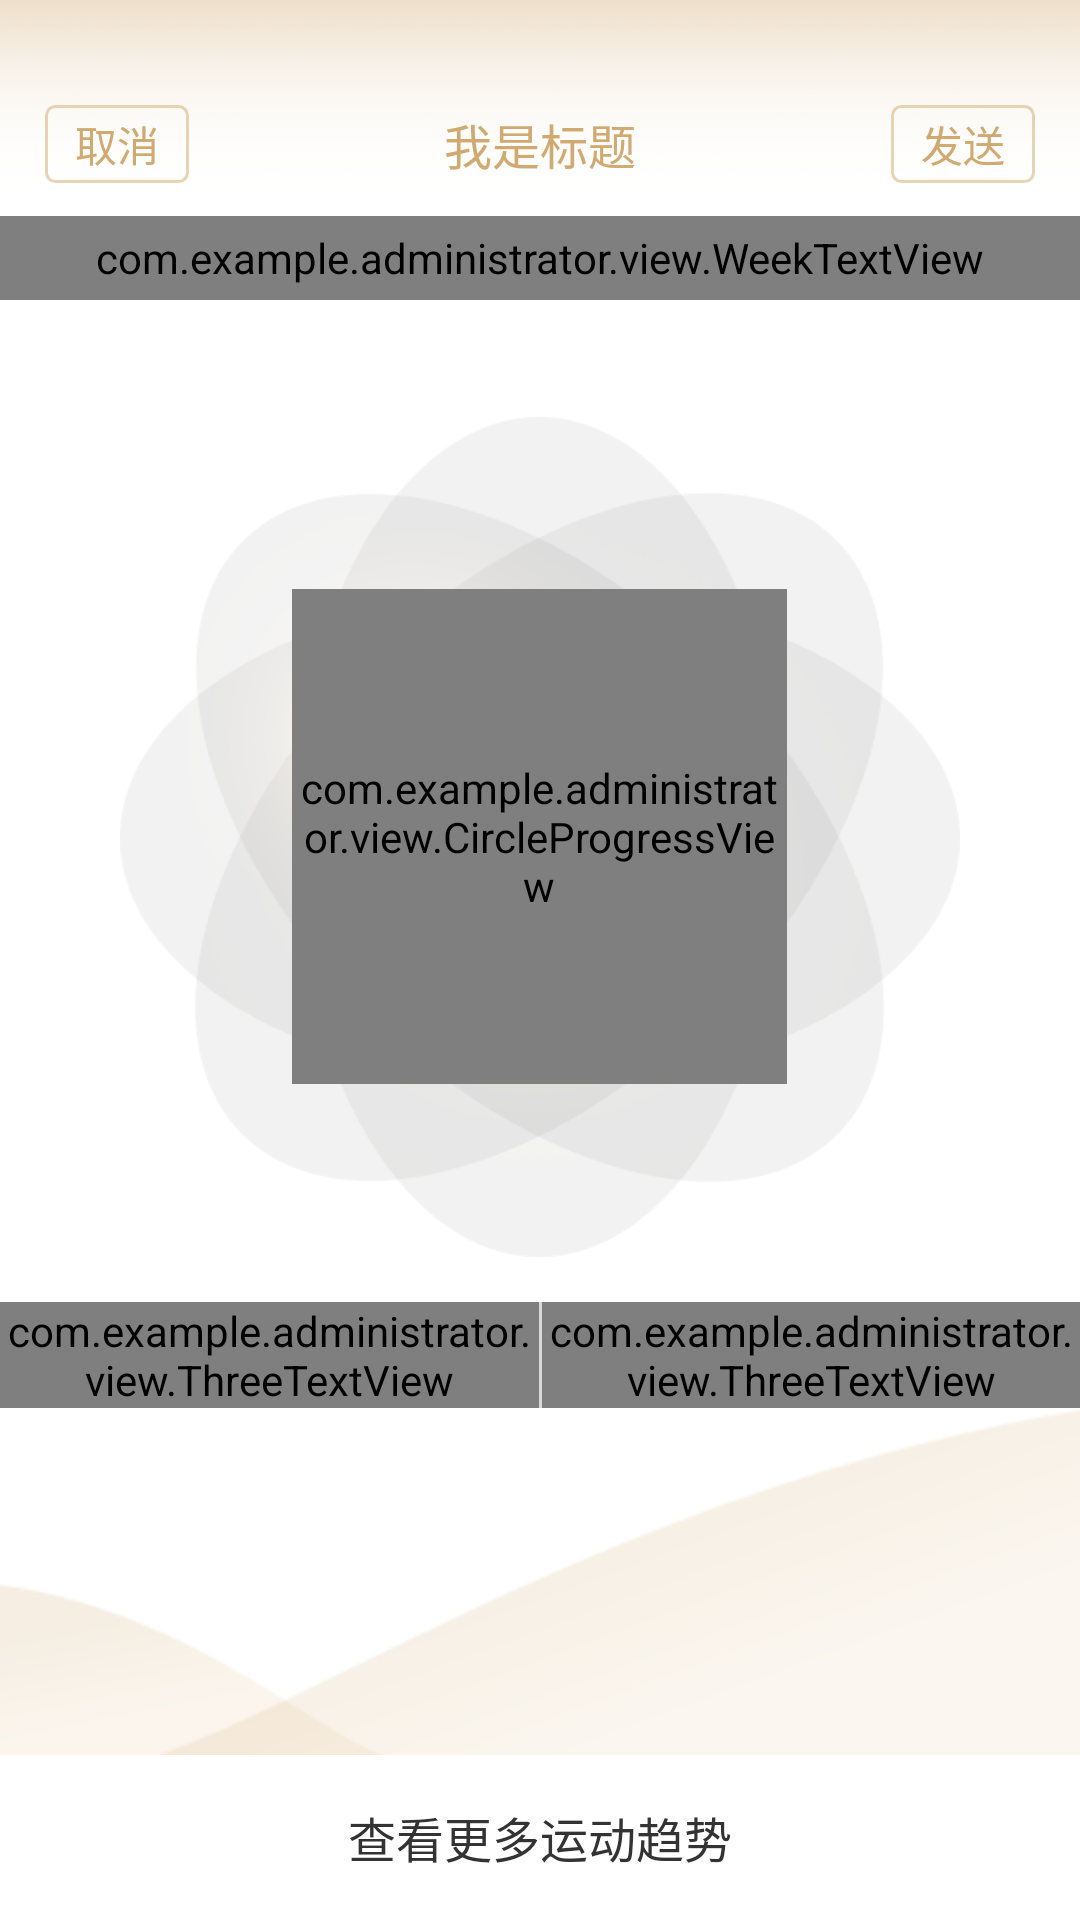

Produce the Android XML layout that renders to this screen, including the resource entries it uses.
<!-- AndroidManifest.xml: application theme AppTheme -->
<!-- res/layout/pedometer.xml -->
<?xml version="1.0" encoding="utf-8"?>
<LinearLayout xmlns:android="http://schemas.android.com/apk/res/android"
    android:layout_width="match_parent"
    android:layout_height="match_parent"
    android:background="@color/white_fff"
    android:orientation="vertical">

    <include layout="@layout/head_text_white" />

    <com.example.administrator.view.WeekTextView
        android:id="@+id/xiaolajiao_week_text"
        android:layout_width="match_parent"
        android:layout_height="28dp" />

    <TextView
        android:id="@+id/xiaolajiao_time"
        android:layout_width="match_parent"
        android:layout_height="wrap_content"
        android:layout_marginTop="10dp"
        android:layout_marginBottom="10dp"
        android:gravity="center"
        android:text="@string/time"
        android:textColor="@color/title_333333"
        android:textSize="14dp"
        android:visibility="invisible" />

    <RelativeLayout
        android:layout_width="280dp"
        android:layout_height="280dp"
        android:layout_gravity="center"
        android:background="@mipmap/pedometer_ring_bg">

        <ImageView
            android:layout_width="165dp"
            android:layout_height="165dp"
            android:layout_centerInParent="true"
            android:src="@mipmap/pedometer_ring" />

        <com.example.administrator.view.CircleProgressView
            android:id="@+id/xiaolajiao_CircleProgressView"
            android:layout_width="165dp"
            android:layout_height="165dp"
            android:layout_centerInParent="true" />
    </RelativeLayout>

    <LinearLayout
        android:layout_width="match_parent"
        android:layout_height="wrap_content"
        android:layout_marginTop="15dp"
        android:orientation="horizontal">

        <com.example.administrator.view.ThreeTextView
            android:id="@+id/xiaolajiao_3tv_left"
            android:layout_width="match_parent"
            android:layout_height="wrap_content"
            android:layout_weight="1" />

        <View
            android:layout_width="1dp"
            android:layout_height="match_parent"
            android:background="#d9d9d9" />

        <com.example.administrator.view.ThreeTextView
            android:id="@+id/xiaolajiao_3tv_reight"
            android:layout_width="match_parent"
            android:layout_height="wrap_content"
            android:layout_weight="1" />
    </LinearLayout>

    <ImageView
        android:layout_width="match_parent"
        android:layout_height="wrap_content"
        android:layout_weight="1"
        android:scaleType="fitXY"
        android:src="@mipmap/base_bg_pressed" />

    <TextView
        android:id="@+id/xiaolajiao_more_motion"
        android:layout_width="match_parent"
        android:layout_height="55dp"
        android:gravity="center"
        android:text="@string/more_motion"
        android:textColor="@color/title_333333"
        android:textSize="16dp"></TextView>

</LinearLayout>
<!-- res/layout/head_text_white.xml (included above) -->
<?xml version="1.0" encoding="utf-8"?>
<LinearLayout xmlns:android="http://schemas.android.com/apk/res/android"
    android:layout_width="match_parent"
    android:layout_height="72dp"
    android:background="@mipmap/base_bg_normal"
    android:orientation="vertical">

    <View
        android:layout_width="match_parent"
        android:layout_height="24dp"
        android:background="#00000000" />

    <RelativeLayout
        android:layout_width="match_parent"
        android:layout_height="match_parent"
        android:layout_weight="1">

        <TextView
            android:id="@+id/xiaolajiao_head_tv_concal"
            android:layout_width="48dp"
            android:layout_height="26dp"
            android:layout_centerVertical="true"
            android:layout_marginLeft="15dp"
            android:background="@drawable/base_bgselector"
            android:gravity="center"
            android:text="@string/cancel"
            android:textColor="@color/brown_d1aa71"
            android:textSize="14dp" />

        <TextView
            android:id="@+id/xiaolajiao_head_tv_title"
            android:layout_width="wrap_content"
            android:layout_height="wrap_content"
            android:layout_centerInParent="true"
            android:gravity="center"
            android:text="@string/my_title"
            android:textColor="@color/brown_d1aa71"
            android:textSize="16dp" />


        <TextView
            android:id="@+id/xiaolajiao_head_tv_text"
            android:layout_width="48dp"
            android:layout_height="26dp"
            android:layout_alignParentRight="true"
            android:layout_centerVertical="true"
            android:layout_marginRight="15dp"
            android:background="@drawable/base_bgselector"
            android:gravity="center"
            android:text="@string/send"
            android:textColor="@color/brown_d1aa71"
            android:textSize="14dp" />

    </RelativeLayout>

</LinearLayout>
<!-- resources referenced by this layout -->
<resources>
  <color name="brown_d1aa71">#D1AA71</color>
  <color name="title_333333">#333333</color>
  <color name="white_fff" tools:ignore="MissingDefaultResource">#ffffff</color>
  <!-- drawable base_bgselector (drawable) -->
  <?xml version="1.0" encoding="utf-8"?>
  <selector xmlns:android="http://schemas.android.com/apk/res/android">
  
      <item android:drawable="@drawable/base_bgpress" android:state_pressed="true"></item>
      <item android:drawable="@drawable/base_bgcancal"></item>
  
  </selector>
  <!-- mipmap base_bg_normal: png bitmap (mipmap-xhdpi, 109274 bytes) -->
  <!-- mipmap base_bg_pressed: png bitmap (mipmap-xhdpi, 17125 bytes) -->
  <!-- mipmap pedometer_ring: png bitmap (mipmap-xhdpi, 26780 bytes) -->
  <!-- mipmap pedometer_ring_bg: png bitmap (mipmap-xhdpi, 171453 bytes) -->
  <string name="cancel">取消</string>
  <string name="more_motion">查看更多运动趋势</string>
  <string name="my_title">我是标题</string>
  <string name="send">发送</string>
  <string name="time">16:00</string>
  <style name="AppTheme" parent="Theme.AppCompat.NoActionBar">
          
          <item name="android:windowContentOverlay">@null</item>
          
          <item name="android:textColor">@color/white</item>
          <item name="android:windowNoTitle">true</item>
          <item name="colorPrimary">@color/colorPrimary</item>
          <item name="colorPrimaryDark">@color/colorPrimaryDark</item>
          <item name="colorAccent">@color/colorAccent</item>
          
      </style>
  <!-- drawable base_bgpress (drawable) -->
  <?xml version="1.0" encoding="utf-8"?>
  <shape xmlns:android="http://schemas.android.com/apk/res/android"
      android:shape="rectangle" >
  
      <corners android:radius="3dp" />
  
      <stroke
          android:width="1dp"
          android:color="#80d1aa71" />
  
      <solid android:color="#17d1aa71" />
  
  </shape>
  <!-- drawable base_bgcancal (drawable) -->
  <?xml version="1.0" encoding="utf-8"?>
  <shape xmlns:android="http://schemas.android.com/apk/res/android"
      android:shape="rectangle" >
  
      <corners android:radius="3dp" />
  
      <stroke
          android:width="1dp"
          android:color="#80d1aa71" />
  
  </shape>
  <color name="white">#ffffff</color>
  <color name="colorPrimary">#3F51B5</color>
  <color name="colorPrimaryDark">#262D37</color>
  <color name="colorAccent">#0ADFFF</color>
</resources>
